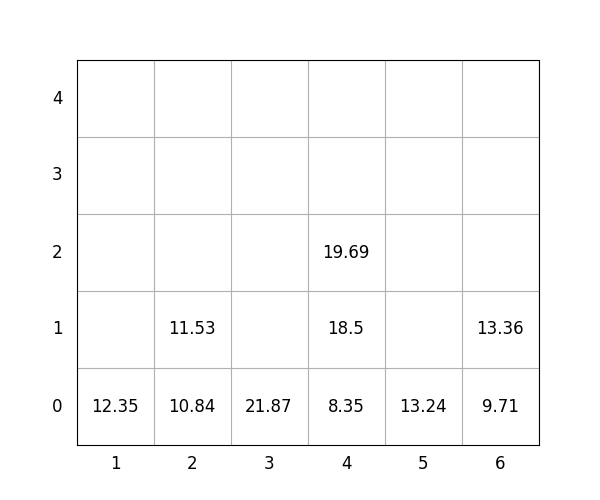

Data behind this chart, as committed beside it:
idx, loc_x, loc_y, loc_z, weight, group, score, seq, reloc, size(ft)
1, 4, 0, 0, 8.35, 2, 208.3, 1, 0, 20
2, 4, 0, 1, 18.5, 2, 218.5, 2, 0, 20
3, 2, 0, 0, 10.84, 0, 10.84, 3, 0, 20
4, 6, 0, 0, 9.71, 1, 109.7, 4, 0, 20
5, 2, 0, 1, 11.53, 3, 311.5, 5, 0, 20
6, 4, 0, 2, 19.69, 2, 219.7, 6, 0, 20
7, 3, 0, 0, 21.87, 2, 221.9, 7, 0, 20
8, 5, 0, 0, 13.24, 2, 213.2, 8, 0, 20
9, 6, 0, 1, 13.36, 1, 113.4, 9, 0, 20
10, 1, 0, 0, 12.35, 1, 112.3, 10, 0, 20
